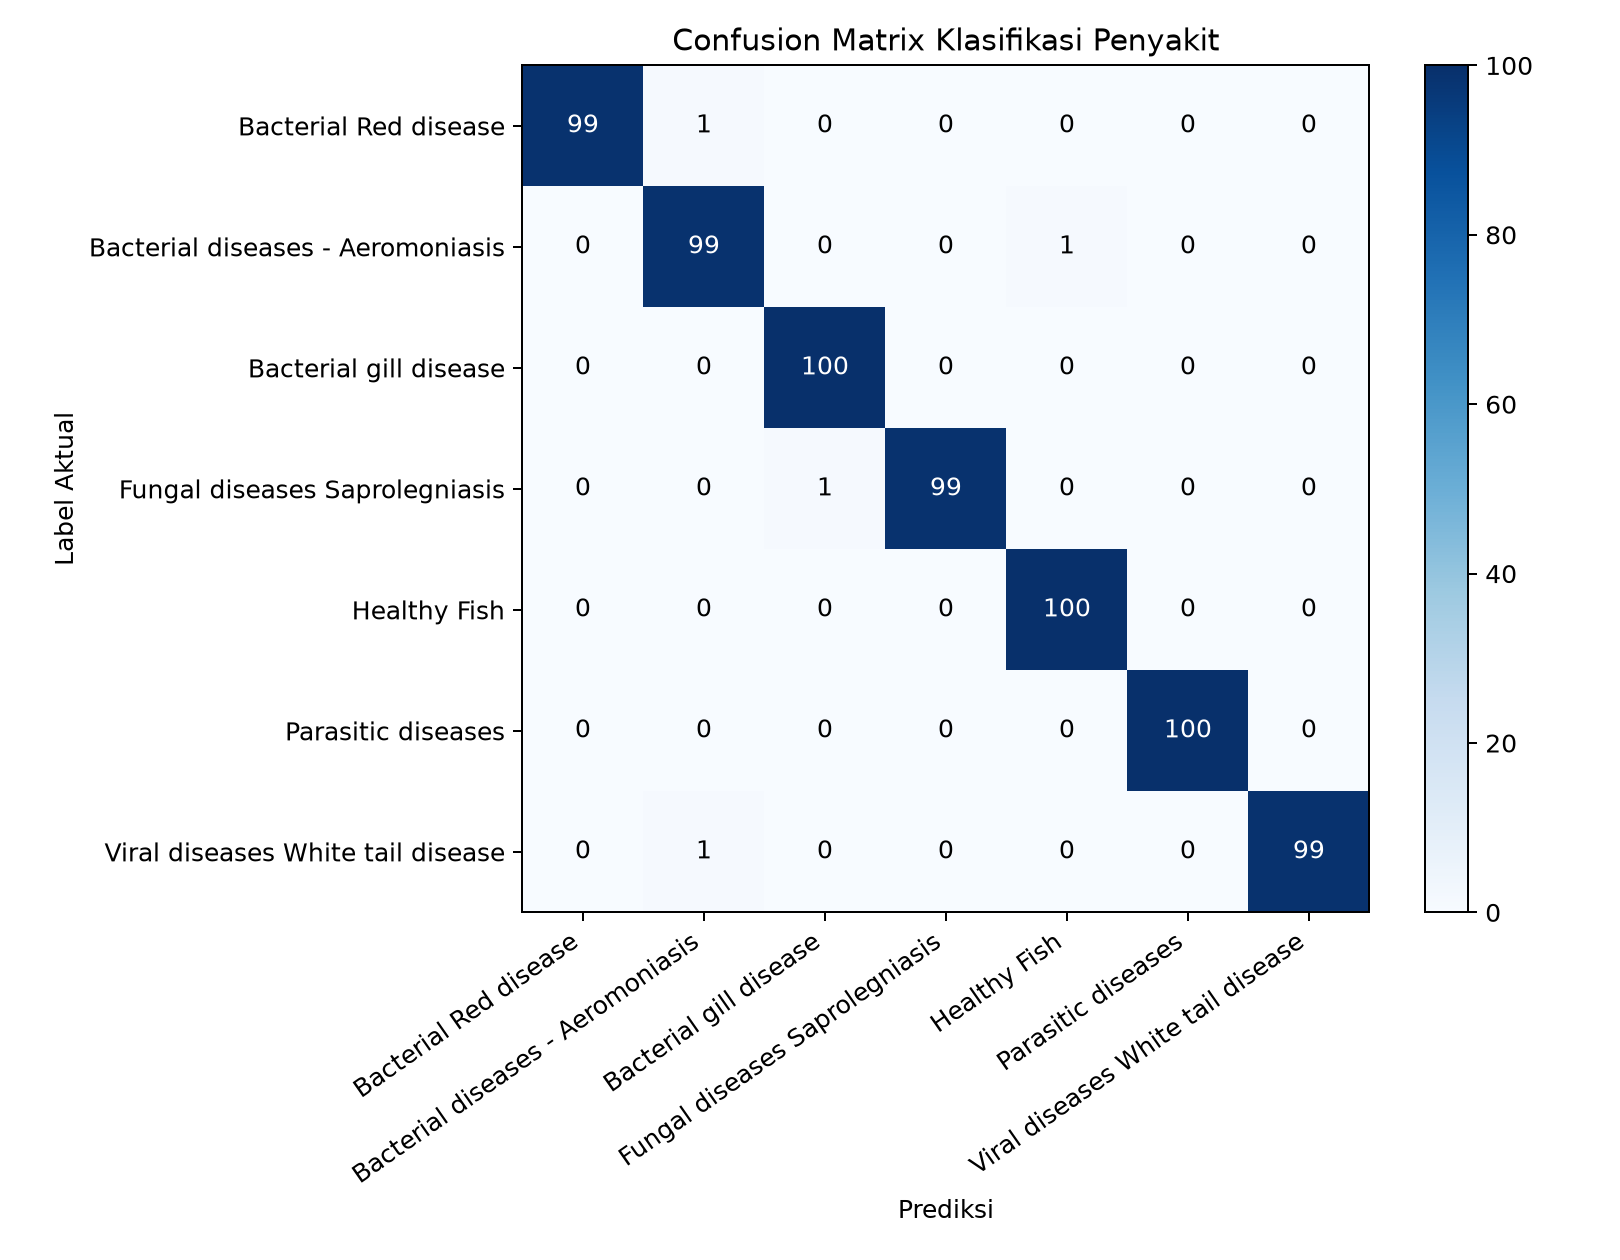

The data file committed next to this chart (first rows):
99, 1, 0, 0, 0, 0, 0
0, 99, 0, 0, 1, 0, 0
0, 0, 100, 0, 0, 0, 0
0, 0, 1, 99, 0, 0, 0
0, 0, 0, 0, 100, 0, 0
0, 0, 0, 0, 0, 100, 0
0, 1, 0, 0, 0, 0, 99
